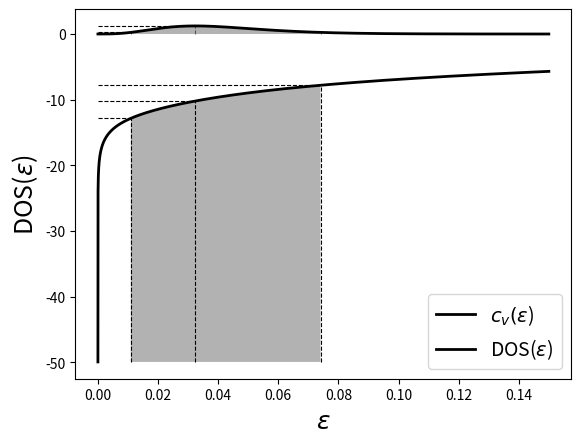

The script that saved this image:
import numpy as  np 
from matplotlib import pyplot as plt 
from scipy.optimize import fsolve

def DOS(E, beta):
    return np.log(E**3/np.tanh(beta*E/2))

def Cv(E, beta):
    return (beta*E)**3 * np.exp(beta*E)/(np.exp(beta*E) + 1)**2

temperatures = [1e-2]

for T in temperatures:
    beta = 1/T 
    Eline = np.linspace(1e-10, 15*T, 10000)
    val = Cv(Eline, beta)

    maxVal = max(val)
    idxMax = np.where(val == max(val))[0][0]
    maxVal_point = Eline[idxMax]

    diff = val - maxVal/5

    idx_FWHM_point = np.where(abs(diff) == min(abs(diff)))[0][0]
    FWHM_point = Eline[idx_FWHM_point]

    
    diff2 = np.delete(diff, range(idx_FWHM_point-5,idx_FWHM_point+5))
    idx_FWHM_point_2 = np.where(abs(diff2) == min(abs(diff2)))[0][0]
    FWHM_point_2 = Eline[idx_FWHM_point_2]

    plt.plot(Eline, val, color='black', linewidth=2.0, label=r'$c_v(\epsilon$)')
    plt.plot([maxVal_point, maxVal_point], [0, maxVal], '--', linewidth=0.8, color='black', alpha=0.5)
    plt.plot([FWHM_point, FWHM_point], [0, Cv(FWHM_point, beta)], '--', linewidth=0.8, color='black', alpha=0.5)
    plt.plot([FWHM_point_2, FWHM_point_2], [0, Cv(FWHM_point_2, beta)], '--', linewidth=0.8, color='black', alpha=0.5)
    plt.fill_between(Eline[idx_FWHM_point_2:idx_FWHM_point], 0, val[idx_FWHM_point_2:idx_FWHM_point], facecolor='black', alpha=0.3)
    plt.plot([1e-10, maxVal_point], [maxVal, maxVal], '--', color='black', linewidth=0.8)
    plt.plot([1e-10, FWHM_point_2], [Cv(FWHM_point_2, beta), Cv(FWHM_point_2, beta)], '--', color='black', linewidth=0.8)
    plt.legend(fontsize=14)
    plt.xlabel(r'$\epsilon$', fontsize=18)
    plt.ylabel(r'$c_v(\epsilon$)', fontsize=18)
    plt.show()
    
    plt.plot(Eline, DOS(Eline, beta), color='black', linewidth=2.0, label=r'DOS($\epsilon$)')
    plt.plot([maxVal_point, maxVal_point], [min(DOS(Eline, beta)), DOS(maxVal_point, beta)], '--', color='black', linewidth=0.8)
    plt.plot([FWHM_point, FWHM_point], [min(DOS(Eline, beta)), DOS(FWHM_point, beta)], '--', color='black', linewidth=0.8)
    plt.plot([FWHM_point_2, FWHM_point_2], [min(DOS(Eline, beta)), DOS(FWHM_point_2, beta)], '--', color='black', linewidth=0.8)
    plt.fill_between(Eline[idx_FWHM_point_2:idx_FWHM_point], min(DOS(Eline, beta)), DOS(Eline[idx_FWHM_point_2:idx_FWHM_point], beta), facecolor='black', alpha=0.3)
    plt.plot([1e-10, FWHM_point_2], [DOS(FWHM_point_2, beta), DOS(FWHM_point_2, beta)], '--', color='black', linewidth=0.8)
    plt.plot([1e-10, FWHM_point], [DOS(FWHM_point, beta), DOS(FWHM_point, beta)], '--', color='black', linewidth=0.8)
    plt.plot([1e-10, maxVal_point], [DOS(maxVal_point, beta), DOS(maxVal_point, beta)], '--', color='black', linewidth=0.8)
    plt.legend(fontsize=14)
    plt.xlabel(r'$\epsilon$', fontsize=18)
    plt.ylabel(r'DOS($\epsilon$)', fontsize=18)
    plt.show()